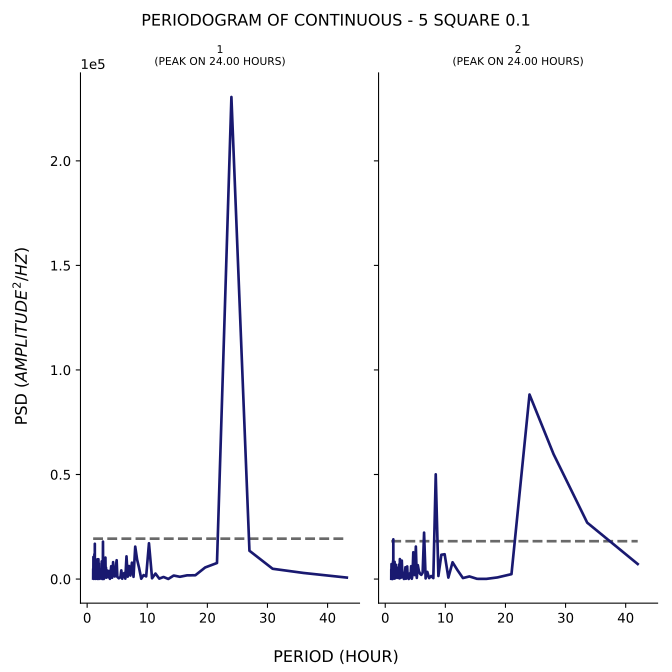

Data behind this chart, as committed beside it:
test, period, psd
1, 43.2, 702.7
1, 36.0, 2914
1, 30.86, 4920
1, 27.0, 13541
1, 24.0, 230536
1, 21.6, 7674
1, 19.64, 5550
1, 18.0, 1812
1, 16.62, 1772
1, 15.43, 1082
1, 14.4, 1684
1, 13.5, 45.48
1, 12.71, 998.6
1, 12.0, 206.6
1, 11.37, 2629
1, 10.8, 372.7
1, 10.29, 17112
1, 9.818, 1267
1, 9.391, 1907
1, 9.0, 153.2
1, 8.64, 5328
1, 8.308, 9383
1, 8.0, 15510
1, 7.714, 1060
1, 7.448, 7840
1, 7.2, 1677
1, 6.968, 6234
1, 6.75, 1143
1, 6.545, 10855
1, 6.353, 190.3
1, 6.171, 2869
1, 6.0, 2467
1, 5.838, 155.6
1, 5.684, 4151
1, 5.538, 769.1
1, 5.4, 724.4
1, 5.268, 376
1, 5.143, 672.8
1, 5.023, 1028
1, 4.909, 8999
1, 4.8, 6432
1, 4.696, 2402
1, 4.596, 1233
1, 4.5, 2267
1, 4.408, 1508
1, 4.32, 8088
1, 4.235, 1956
1, 4.154, 640.3
1, 4.075, 902.6
1, 4.0, 6141
1, 3.927, 3849
1, 3.857, 3200
1, 3.789, 101.3
1, 3.724, 981.5
1, 3.661, 688.1
1, 3.6, 3876
1, 3.541, 953
1, 3.484, 1069
1, 3.429, 1892
1, 3.375, 2064
... 317 more rows
